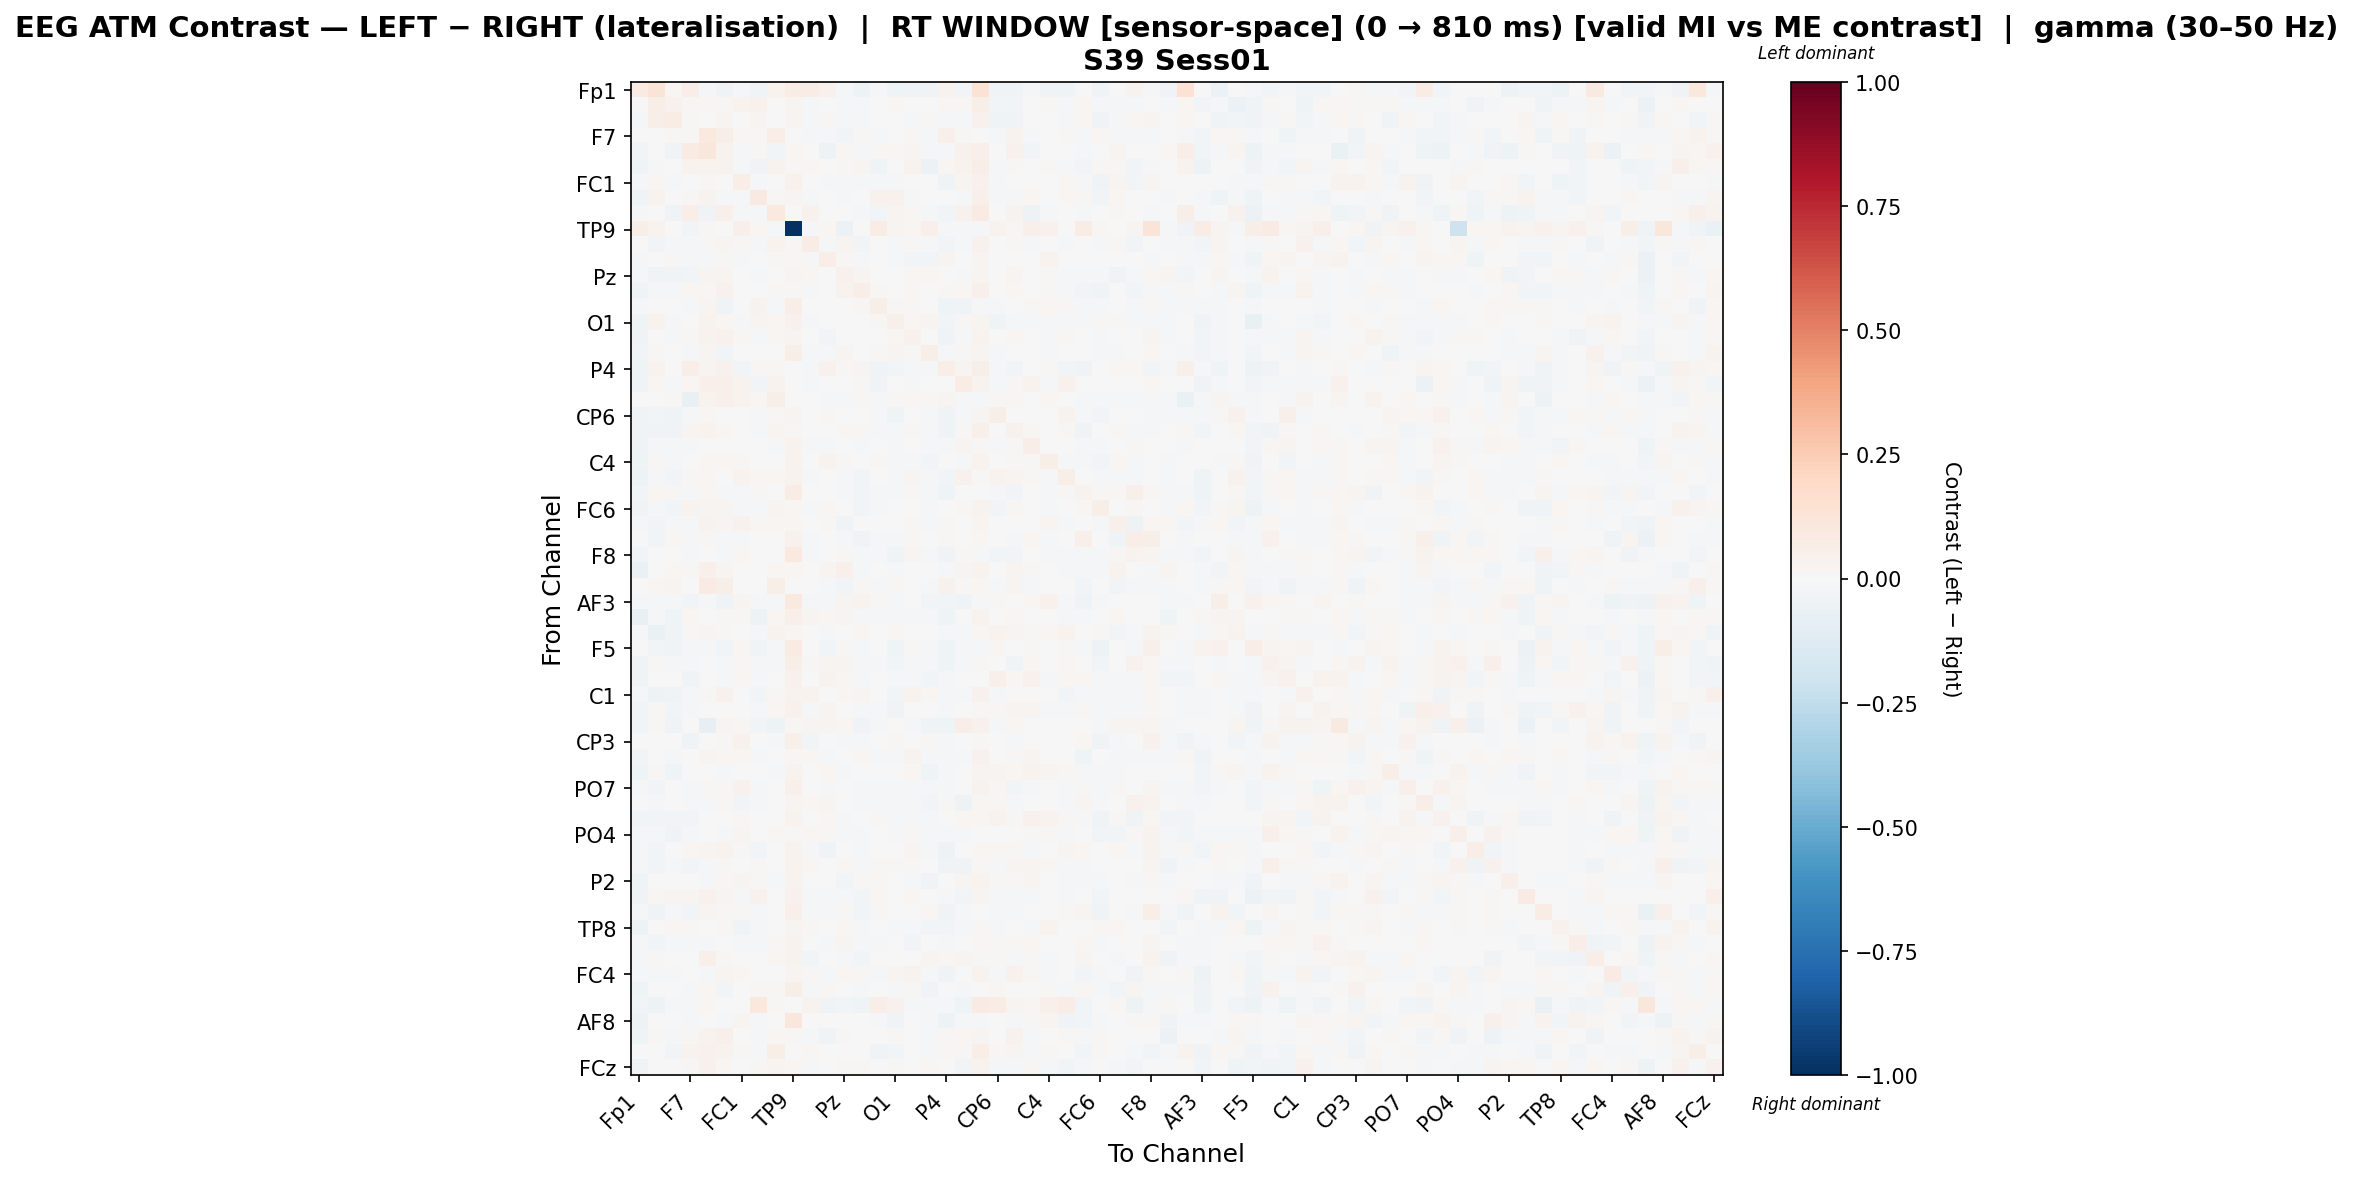

Data behind this chart, as committed beside it:
, Fp1, Fz, F3, F7, FT9, FC5, FC1, C3, T7, TP9, CP5, CP1, Pz, P3, P7, O1, Oz, O2, P4, P8, TP10, CP6, CP2
Fp1, 0.08124, 0.1291, 0.02024, 0.07028, -0.0196, -0.03461, -0.01982, -0.03351, 0.03808, 0.0749, 0.0714, 0.04601, -0.01681, -0.04876, -0.01729, -0.04535, -0.03271, -0.03397, 0.03168, -0.0256, 0.1441, -0.0343, -0.03773
Fz, 0.003097, 0.06845, 0.0426, 0.01209, 0.01609, 0.01188, 0.03312, 0.04052, 0.006317, 0.02617, -0.0138, 0.005699, -0.0191, -0.02136, -0.004012, 0.02268, -0.002293, 0.0016, 0.02132, 0.02193, 0.05644, -0.02574, -0.03017
F3, -0.02251, 0.05814, 0.07576, 0.009024, -0.001214, 0.02633, 0.007083, 0.02398, -0.002611, 0.02878, -0.0125, 0.01337, -0.02118, -0.01491, 0.005254, -0.007101, -0.009695, 0.01034, -0.01259, -0.009976, 0.04031, -0.03993, -0.0338
F7, -0.002155, 0.001925, 0.009711, 0.01319, 0.0958, 0.05945, 0.01631, 0.01334, 0.06361, 0.004397, -0.01622, -0.01401, -0.02527, 0.01425, -0.009592, 0.003113, 0.008296, -0.01381, 0.04856, 0.01548, -0.00512, -0.01785, 0.03427
FT9, -0.02944, -8.056505800503689e-05, -0.03905, 0.08249, 0.1119, 0.03549, -0.008762, 0.01219, -0.03, 0.01841, -0.002034, -0.04817, 0.02339, -0.01592, 0.01447, 0.01966, 0.02849, -0.009052, -0.01866, 0.04373, 0.04711, 0.002146, 0.03938
FC5, -0.04374, -0.01308, 0.006744, 0.03862, 0.03464, 0.03895, -0.01104, -0.03761, 0.03643, 0.009015, 0.01914, -0.007046, 0.01187, 0.02423, -0.04206, 0.006346, 0.03232, -0.05507, 0.02229, 0.03219, 0.06843, -0.01409, 0.009513
FC1, -0.01787, 0.01989, -0.009913, 0.007375, 0.009717, -0.00379, 0.06683, -0.01304, -0.006521, 0.04181, -0.001599, -0.008566, -0.0131, -0.009811, -0.01411, -0.01733, -0.00118, -0.004758, -0.04008, 0.02669, 0.04179, -0.0135, -0.00606
C3, -0.04205, 0.03856, 0.004321, 0.01174, 0.03233, -0.01403, -0.01317, 0.08785, 0.01021, 0.03017, -0.01269, 0.007786, -0.01039, -0.007087, 0.03987, 0.04084, -0.01896, 0.004789, -0.004622, -0.02219, 0.05037, -0.01158, -0.01107
T7, -0.01671, 0.003165, -0.0389, 0.07018, -0.03582, 0.04688, -0.01579, -0.01148, 0.1015, 0.006092, 0.03951, -0.00745, 0.005139, -0.01397, -0.02896, 0.02383, 0.01774, -0.02053, -0.02447, 0.04373, 0.08391, -0.006079, 0.03865
TP9, 0.06069, 0.032, 0.004, -0.0306, 0.008381, 0.0004891, 0.04713, 0.01848, -0.01037, -1.0, -0.01109, 0.01806, -0.05551, 0.005366, 0.07506, 0.02498, 0.02107, 0.04917, -0.01255, -0.01333, -0.01954, 0.0321, 0.01253
CP5, -0.00781, -0.02982, -0.01586, -0.01287, 0.008696, 0.03098, 0.00934, -0.01668, 0.03405, 0.01211, 0.07141, -0.01067, 0.02719, -0.03081, -0.002487, -0.009691, 0.008287, -0.01272, -0.02356, -0.01104, 0.04319, 0.005673, 0.01533
CP1, -0.01039, -0.004112, 0.01148, -0.01257, -0.01986, 0.00984, -0.009518, 0.005337, 0.008595, 0.0224, -0.01222, 0.06489, 0.01146, -0.01236, -0.007383, -0.009578, -0.02486, -0.02355, 0.02488, 0.003901, 0.02457, 0.001769, 0.005577
Pz, -0.0183, -0.03228, -0.03146, -0.02578, 0.02436, 0.02351, -0.007283, -0.01037, 0.002129, 0.02455, 0.01812, 0.005635, 0.04192, 0.0253, -0.004854, -0.004845, 0.0144, 0.01814, -0.002087, -0.008403, 0.02993, -0.001586, 0.02471
P3, -0.04269, -0.01388, -0.01629, 0.01716, 0.01802, 0.04561, 0.001649, -0.0001145, 0.01353, 0.01311, -0.01845, -0.00206, 0.03672, 0.06484, 0.01021, 0.006792, 0.0208, -0.006652, 0.01556, 0.01995, 0.04738, -0.002478, 0.02114
P7, -0.02129, 0.001549, -0.006534, -0.00995, 0.02836, -0.03399, -0.005524, 0.03347, -0.0207, 0.0703, -0.003063, 0.003222, -0.0002077, 0.01327, 0.05548, 0.01375, 0.01443, 0.001075, -0.04035, -0.03263, -0.008315, -0.01136, 3.792341943569943e-05
O1, -0.04584, 0.03539, -0.01264, 0.005528, 0.03141, 0.0226, -0.008899, 0.02626, 0.02183, 0.043, -0.008851, 0.004422, -0.001394, 0.004579, 0.009382, 0.04698, 0.01955, 0.02669, -0.02976, 0.01138, 0.02644, -0.0461, -0.007943
Oz, -0.03599, -0.006583, -0.02016, 0.00887, 0.03559, 0.03955, 0.007914, -0.02191, 0.02061, 0.02494, -0.00156, -0.02652, 0.005423, 0.006075, 0.005932, 0.01621, 0.04469, -0.0003085, -0.03468, -0.01846, 0.03731, 0.001345, 0.01615
O2, -0.02851, 0.008608, 0.006069, -0.01044, 0.02759, -0.02723, 0.005122, 0.007097, 0.002937, 0.05575, -0.008612, -0.01555, 0.0263, 0.002418, 0.008042, 0.02355, 0.01314, 0.05893, -0.01653, 0.009807, 0.02767, -0.009458, 0.003177
P4, -0.04617, 0.03686, -0.006349, 0.06261, 0.03022, 0.04592, -0.03085, 0.008811, 0.01813, 0.007409, -0.008385, 0.04457, 0.01454, 0.02963, -0.03701, -0.02708, -0.01607, -0.02068, 0.06969, 0.02829, 0.05654, -0.02239, -0.02863
P8, -0.03823, 0.01743, -0.02192, 0.01929, 0.05167, 0.0511, 0.03819, -0.02491, 0.03126, 0.006789, -0.01372, 0.003068, -0.003785, 0.01018, -0.03862, 1.1316551703213646e-05, -0.01836, 0.0003138, 0.007152, 0.0722, 0.03127, -0.02055, 0.01497
TP10, 0.007161, 0.006225, 0.01555, -0.07454, 0.03215, 0.05461, 0.03847, 0.02066, 0.05591, 0.001139, -0.001304, -0.01324, -0.01125, 0.009982, -0.01834, 0.008203, 0.018, 0.01339, 0.02647, -0.009093, -0.02148, 0.009839, 0.02165
CP6, -0.03622, -0.0296, -0.04626, -0.0115, 0.01958, 0.0004575, 0.00136, -0.01636, 0.01182, 0.02923, 0.00394, 0.00784, 0.001096, -0.005764, -0.01709, -0.04377, 0.005653, -0.02207, -0.03164, -0.02155, 0.02365, 0.06007, 0.004823
CP2, -0.03827, -0.03222, -0.03793, 0.02741, 0.03284, 0.01776, -0.003201, -0.02003, 0.02581, 0.01415, 0.006469, 0.004904, 0.02289, 0.008942, -0.008149, -0.01217, 0.01555, -0.008775, -0.04236, 0.00922, 0.04862, -0.001888, 0.04149
Cz, -0.03865, -0.009411, -0.01931, -0.01446, -0.004984, 0.002567, -0.002253, 0.005453, -0.02198, 0.03895, -0.01234, -0.008372, -0.004275, -0.01774, 0.004169, -0.008844, -0.005881, -0.01491, -0.01844, 0.02737, 0.01169, -0.01266, 0.01257
C4, -0.04394, 0.008878, -0.0138, 0.0009083, 0.01775, 0.01706, 0.01164, -0.0001003, 0.005202, 0.03154, 0.0009823, 0.03191, 0.01154, -0.002006, 0.01292, -0.01342, -0.009754, -0.02813, -0.002206, -0.0153, 0.03204, -0.001864, 0.00829
T8, -0.04816, -0.0113, -0.02398, 0.009306, 0.01993, -0.003697, 0.03389, 0.01776, 0.01759, 0.03621, -0.01472, 0.0001142, -0.01233, -0.02693, 0.002586, -0.00829, 0.03031, -0.01807, -0.02701, 0.03962, 0.01391, 0.03286, 0.02398
FT10, -0.02523, 0.01966, 0.008345, -0.01623, 0.01808, -0.009312, -0.01339, 0.008142, 0.004416, 0.0731, -0.002576, 0.006442, -0.008341, -0.02385, -0.02165, -0.02279, 0.01437, -0.01148, -0.04211, 0.0001008, -0.006822, -0.009272, -0.02971
FC6, -0.03485, -0.01115, -0.02407, 0.03437, 0.02712, 0.0283, -0.02031, -0.0171, 0.02764, 0.01838, -0.02029, 0.0204, -0.002024, -0.02978, -0.008024, 0.005956, 0.001648, -0.01429, 0.0005227, 0.01317, 0.03412, -0.02571, 0.01182
FC2, -0.01464, -0.02566, -0.02082, -0.01523, 0.03236, 0.02682, 0.04648, 0.01077, 0.01679, 0.01795, 0.006878, 0.009062, -0.03744, -0.002149, -0.003845, 0.003192, 0.01313, -0.01074, 0.01028, -0.003412, 0.02817, -4.780241740023045e-05, 0.006014
F4, -0.005005, -0.02353, 0.01859, -0.009852, 0.01457, -0.009475, -0.01731, -0.0007281, 0.005362, 0.04342, -0.01794, 0.005059, -0.01183, -0.03579, -0.01365, -0.0108, 0.01028, 0.0003319, 0.01055, -0.004508, 0.01693, 0.005312, -0.02243
F8, -0.02908, 0.0006006, 0.006437, -0.02067, 0.006543, -0.01759, 0.01963, -0.002428, -0.007607, 0.09718, -0.01181, -0.006814, 0.00914, -0.0162, -0.01654, -0.03984, 0.02482, -0.01668, -0.03474, 0.01195, -0.01039, -0.02519, -0.03006
Fp2, -0.06257, 0.003285, 0.01934, 0.01236, 0.05168, 0.02631, 0.006418, 0.0007953, 0.01797, 0.01811, -0.007729, 0.02476, 0.0471, -0.008582, -0.004861, -0.01111, 0.003093, 0.006389, -0.01585, 0.0272, 0.03876, -0.002386, 0.02462
AF7, 0.003092, 0.02062, 0.02413, 0.001304, 0.07919, 0.05907, 0.00779, 0.003594, 0.06044, 0.0008722, -0.005389, -0.01316, -0.02597, 0.01277, -0.01103, 0.01054, -0.0003654, -0.01459, 0.04193, 0.009716, 0.01747, -0.0115, 0.02742
AF3, -0.01445, -0.01885, -0.009116, -0.02814, -0.01064, -0.03504, 0.02612, -0.009925, -0.01085, 0.09961, -0.01905, -0.01217, 0.03014, 0.03179, 0.008008, -0.02293, -0.002802, -0.02811, -0.02962, -0.0322, -0.008316, 0.01445, 0.005604
AFz, -0.07248, -0.01297, -0.03973, 0.01616, 0.007132, 0.01147, 0.01011, -0.04693, 0.01811, 0.051, 0.02377, 0.01722, 0.02924, -0.01362, -0.01584, -0.01302, -0.01974, -0.02303, -0.04642, -0.005921, 0.03558, 0.005709, 0.02051
F1, -0.01583, -0.0698, -0.03227, 0.01306, 0.02823, 0.01505, -0.003038, -0.01476, 0.03319, 0.02192, -0.001322, -0.01423, -0.00307, 0.02175, 0.0002578, 0.009489, -0.005905, 0.00205, -0.01195, -0.009931, 0.02271, 0.03471, 0.02565
F5, -0.002969, -0.02369, -0.03573, -0.02233, -0.01893, -0.02609, 0.01884, -0.03879, -0.02139, 0.07978, -0.001386, -0.02605, 0.01315, -0.01469, 0.003111, -0.04298, 0.01037, -0.01229, -0.04057, -0.009287, -0.008913, 0.01989, 0.001742
FT7, -0.03182, 0.007872, -0.01859, -0.01458, -0.004652, -0.02005, 0.01176, -0.0132, -0.01704, 0.05493, 0.01061, 0.02465, 0.03103, -0.01473, -0.0145, -0.02687, -0.02098, -0.01577, -0.04511, -0.008012, 0.01018, -0.003668, -0.04258
FC3, -0.03433, -0.0002067, -0.004719, -0.03488, -0.006243, -0.02104, 0.02053, -0.01084, -0.003023, 0.04166, 0.003227, 0.03211, 0.01598, -0.008428, -0.004151, -0.007889, -0.008321, -0.02885, -0.01134, -0.006921, -0.001795, 0.05015, 0.02266
C1, -0.02092, -0.05341, -0.03667, -0.01769, 0.0146, 0.0441, 0.000457, -0.02358, 0.01082, 0.03704, 0.03398, 0.002443, 0.01921, 0.02427, 0.0007229, -0.02381, 0.03708, 0.01623, -0.02202, -0.009266, 0.04624, -0.01799, -0.006521
C5, -0.02882, 0.009734, -0.02869, -0.009574, 0.003989, -0.001549, 0.003938, -0.02014, 0.01951, 0.0448, -0.009488, 0.02778, -0.0007768, -0.0106, -0.01303, -0.03742, -0.005587, -0.002722, -0.01215, -0.004788, 0.01093, 0.008589, 0.02583
TP7, -0.02439, 0.01213, -0.0332, -0.003951, -0.08364, 0.02943, 0.02091, -0.03021, -0.05181, 0.0125, 0.02669, 0.03013, 0.01587, -0.03184, -0.01125, -0.001286, -0.01093, -0.0391, -0.04644, 0.06326, 0.04408, -0.02203, 0.01824
CP3, 0.002334, 0.005012, -0.0004669, -0.03735, -0.003503, 0.01431, 0.04635, -0.006902, -0.008005, 0.05426, -0.02657, -0.00534, -0.01813, -0.01553, 0.002017, 0.01087, 0.005122, 0.009849, -0.01127, 0.006766, 0.008392, -0.004135, -0.01739
P1, -0.02499, 0.003973, -0.01163, 0.00425, 0.02543, 0.0234, 0.01568, -0.01775, 0.001065, 0.02018, 0.02266, -0.011, -0.003634, 0.01653, -0.01959, -0.01113, 0.03171, -0.01758, -0.02025, -0.01319, 0.04453, -0.006082, 0.008591
P5, -0.04327, 0.01037, -0.04625, -0.0007201, 0.002038, -0.01648, -0.0004355, -0.002506, -0.008073, 0.03254, 0.004185, 0.01911, -0.01045, -0.00156, 0.002023, 0.002088, 0.01723, -0.04557, -0.01065, -0.004208, 0.02487, 0.02392, 0.0209
PO7, -0.02097, -0.02444, 0.00574, -0.009849, 0.007951, 0.01064, 0.04287, -0.008533, 0.001719, 0.0517, -0.006363, -0.01009, -0.001684, -0.008927, -0.00865, -0.02025, -0.008045, -0.02281, -0.01255, 0.001507, 0.03495, 0.02134, -0.02396
PO3, -0.00255, -0.02162, -0.002337, -0.02229, -0.01186, 0.01528, -0.02381, -0.02, 0.006238, 0.02617, 0.01994, 0.02497, 0.002547, -0.01148, -0.02189, -0.01907, -0.0183, -0.02769, 0.01236, -0.04727, 0.02172, 0.01606, -0.008042
POz, -0.02905, -0.02369, -0.02933, -0.02418, -0.006748, 0.006925, 0.009165, -0.003351, -0.004722, 0.03836, -0.002032, 0.01856, -0.008656, -0.005079, 0.01415, -0.01929, -0.01594, -0.01122, 0.005099, 0.0166, 0.02008, 0.0379, 0.01149
PO4, -0.01584, -0.0142, -0.03572, -0.01868, 0.005473, -0.009453, 0.02957, -0.003957, 0.01078, 0.01367, 0.02085, 0.01205, -0.01807, -0.01802, -0.002278, -0.01709, 0.01315, -0.01045, -0.01713, -0.02262, 0.007041, -0.005476, 0.0007968
PO8, -0.009185, -0.03108, -0.004558, 0.01577, 0.02931, 0.03321, 0.01126, -0.02362, -0.0008816, 0.03868, -0.01621, -0.03422, 0.003134, -0.01553, 0.0007706, -0.001757, 0.03053, -0.01205, -0.0511, 0.007165, 0.02203, 0.02082, 0.01244
P6, -0.02306, -0.02423, -0.01049, -0.02678, -0.009126, 0.009953, 0.004904, 0.01146, -0.001481, 0.03626, 0.0202, 0.003153, 0.02176, -0.0107, 0.01263, 0.01124, 0.01225, -0.007463, -0.03193, -0.03211, 0.0137, -0.01868, 0.02939
P2, -0.0468, 0.00679, -0.005402, 0.0005338, -0.01386, 0.01927, 0.03017, 0.01534, -0.01283, 0.03437, -0.005216, 0.003733, -0.02986, 0.01318, 0.009907, 0.001483, -0.01535, -0.03141, -0.005789, 0.0279, 0.03741, 0.0143, 0.009983
CPz, -0.03417, 0.01298, 0.03112, 0.02459, 0.04379, 0.03122, -0.008237, 0.04019, -0.005377, 0.04136, -0.009914, -0.02115, -0.02005, -0.02828, 0.01728, 0.004273, 0.01734, -0.00644, -0.01332, -0.02668, 0.02723, -0.01611, -0.01549
CP4, -0.01473, -0.03173, -0.009161, -0.02465, 0.02519, 0.00895, 0.0132, -0.0101, -0.001681, 0.05374, -0.01156, -0.01714, 0.01436, -0.0275, 0.009953, 0.004766, 0.002784, 0.02336, -0.03317, -0.0231, -0.005245, -0.008888, -0.01607
TP8, -0.04959, -0.005304, 0.01798, 0.01049, -0.005128, 0.01855, -0.04166, -0.01129, 0.006128, 0.02821, 0.01415, 6.576632172874256e-05, 0.02078, -0.0158, 0.005014, -0.01154, -0.00947, -0.0288, -0.0287, -0.01228, 0.01116, -0.01746, 0.002967
C6, -0.0193, -0.0257, -0.008789, -0.01894, -0.009668, -0.004643, -0.01289, -0.02255, 0.009925, 0.0345, 0.003565, -0.01362, 0.02478, -0.01758, -0.02154, 0.002015, -0.02783, -0.007249, -0.01527, 0.002042, 0.02065, 0.009833, 0.01179
C2, -0.009528, 0.01512, -0.006797, -6.786407002739145e-05, 0.05393, 0.0133, 0.002277, -0.002908, 0.0197, 0.03153, -0.02837, -0.0005617, -0.01929, -0.02693, -0.001442, -0.002615, -0.003054, 0.02671, 0.01886, 0.02434, 0.01145, 0.01449, -0.02065
FC4, -0.01905, -0.02314, -0.009625, 0.003866, -0.01681, 0.02472, 0.02001, -0.004535, -4.3628727335072226e-05, 0.02996, 0.01174, -0.01722, 0.01899, 0.008295, -0.01137, 0.02859, 0.03197, -0.01563, -0.03706, 0.005782, 0.03131, -0.01093, 0.04174
FT8, -0.04168, 0.001586, -0.0009561, -0.009986, 0.0192, -0.02806, -0.002873, 0.01386, 0.008344, 0.0547, -0.009463, 0.01083, 0.005439, -0.01549, -0.001444, -0.01475, 0.008118, -0.03252, -0.001159, -0.01206, 0.007183, 0.02246, -0.003025
F6, -0.02794, -0.04887, -0.01994, -0.01125, 0.02084, 0.006585, -0.0002623, 0.1067, 0.01544, 0.001995, 0.03776, -0.03341, -0.02967, -0.04096, 0.06811, 0.04629, -0.008504, -0.0155, -0.02233, -0.04624, 0.08107, 0.07077, 0.02787
... 4 more rows
